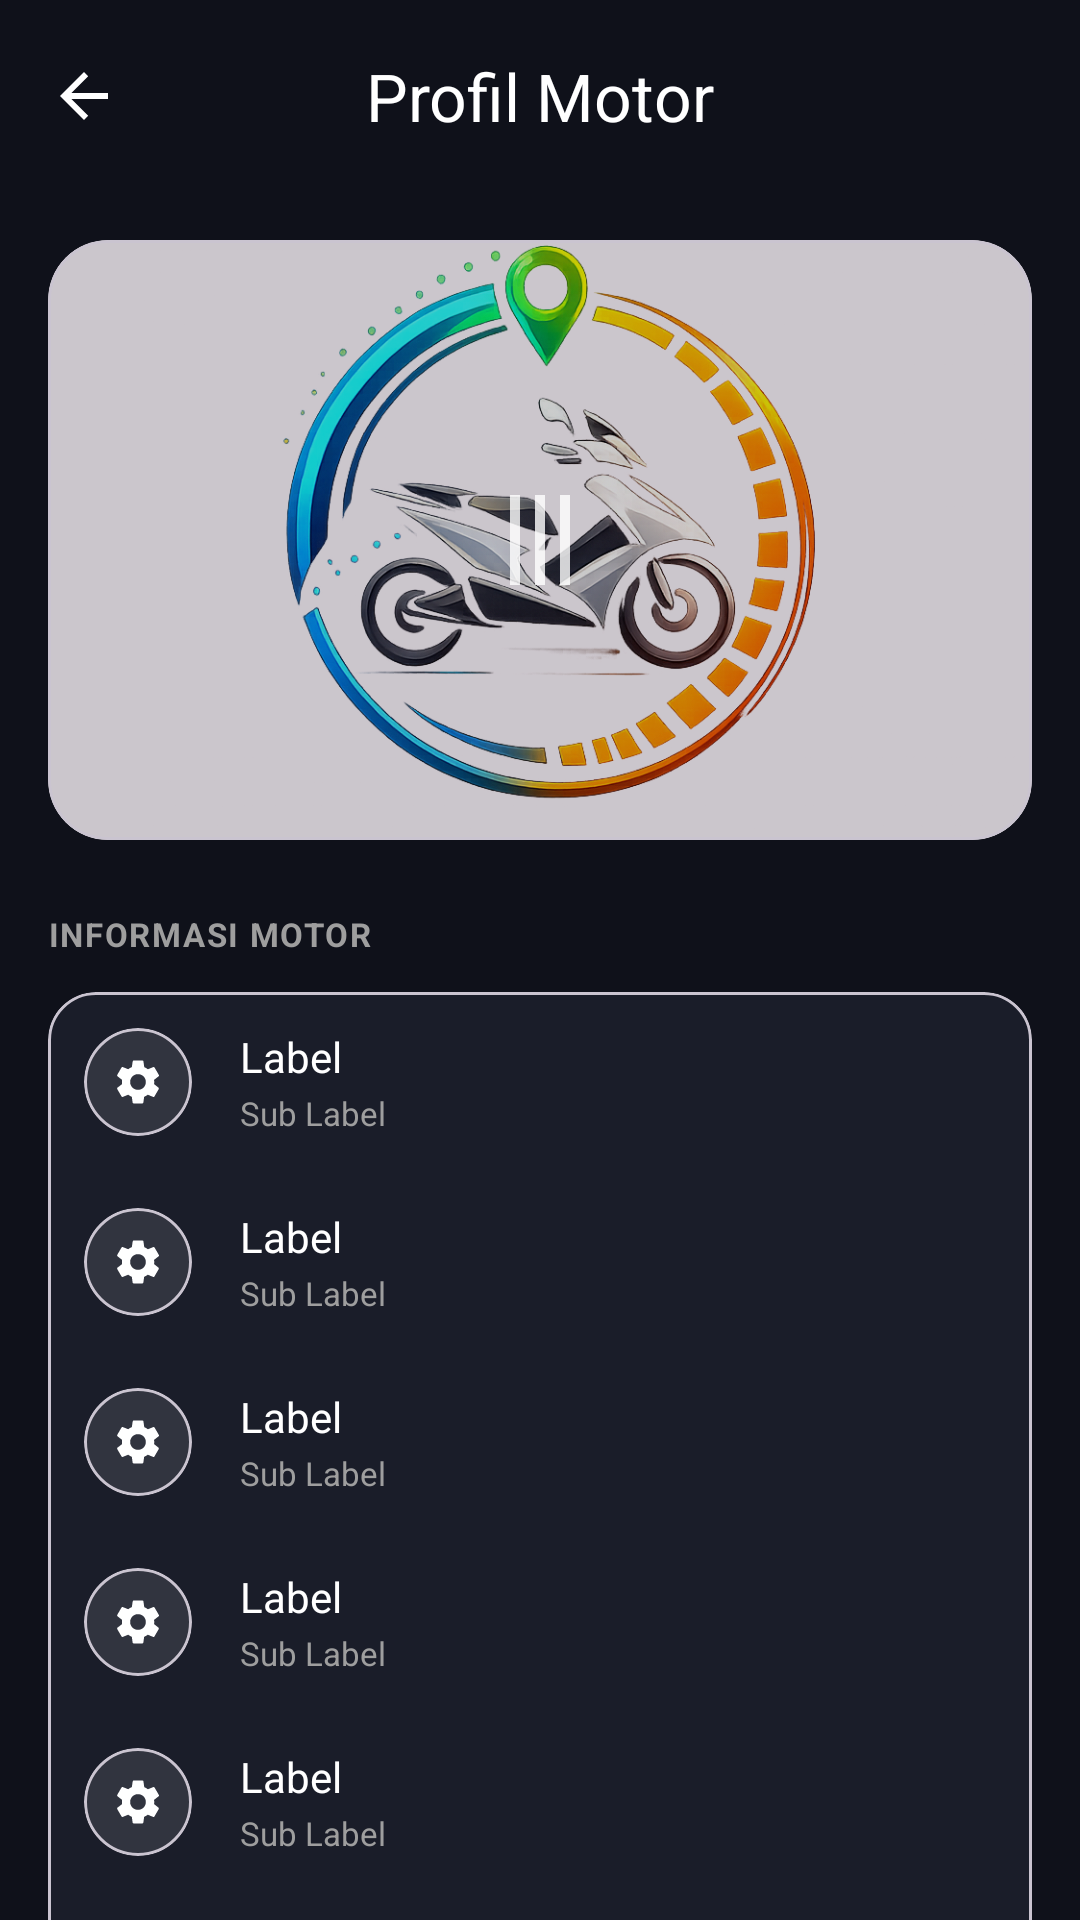

Android layout source for this screen:
<!-- AndroidManifest.xml: application theme Theme.MotorTrackeryamaha -->
<!-- res/layout/activity_motor_profile.xml -->
<?xml version="1.0" encoding="utf-8"?>
<androidx.coordinatorlayout.widget.CoordinatorLayout xmlns:android="http://schemas.android.com/apk/res/android"
    xmlns:app="http://schemas.android.com/apk/res-auto"
    android:id="@+id/main"
    android:layout_width="match_parent"
    android:layout_height="match_parent"
    android:background="@color/background_dark">

    <com.google.android.material.appbar.AppBarLayout
        android:layout_width="match_parent"
        android:layout_height="wrap_content"
        android:background="@android:color/transparent"
        app:elevation="0dp">

        <com.google.android.material.appbar.MaterialToolbar
            android:id="@+id/toolbar"
            android:layout_width="match_parent"
            android:layout_height="?attr/actionBarSize"
            app:navigationIcon="?attr/homeAsUpIndicator"
            app:navigationIconTint="@color/text_primary"
            app:title="Profil Motor"
            app:titleCentered="true"
            app:titleTextColor="@color/text_primary" />

    </com.google.android.material.appbar.AppBarLayout>

    <androidx.core.widget.NestedScrollView
        android:layout_width="match_parent"
        android:layout_height="match_parent"
        app:layout_behavior="@string/appbar_scrolling_view_behavior"
        android:fillViewport="true">

        <LinearLayout
            android:layout_width="match_parent"
            android:layout_height="wrap_content"
            android:orientation="vertical"
            android:padding="16dp">

            <com.google.android.material.card.MaterialCardView
                android:id="@+id/cardMotorPhoto"
                android:layout_width="match_parent"
                android:layout_height="200dp"
                app:cardCornerRadius="20dp"
                app:cardElevation="0dp"
                android:layout_marginBottom="24dp"
                android:clickable="true"
                android:focusable="true">
                <FrameLayout android:layout_width="match_parent" android:layout_height="match_parent">
                    <ImageView
                        android:id="@+id/ivMotorPhoto"
                        android:layout_width="match_parent"
                        android:layout_height="match_parent"
                        android:scaleType="centerCrop"
                        android:src="@mipmap/img" />

                    <View android:layout_width="match_parent" android:layout_height="match_parent" android:background="#33000000"/>

                    <ImageView
                        android:layout_width="40dp"
                        android:layout_height="40dp"
                        android:layout_gravity="center"
                        android:src="@drawable/ic_menu"
                        android:rotation="90"
                        app:tint="@color/white"
                        android:alpha="0.8"/>
                </FrameLayout>
            </com.google.android.material.card.MaterialCardView>

            <TextView
                android:layout_width="wrap_content"
                android:layout_height="wrap_content"
                android:text="INFORMASI MOTOR"
                android:textColor="@color/text_secondary"
                android:textSize="11sp"
                android:textStyle="bold"
                android:letterSpacing="0.05"
                android:layout_marginBottom="12dp"/>

            <com.google.android.material.card.MaterialCardView
                android:layout_width="match_parent"
                android:layout_height="wrap_content"
                app:cardBackgroundColor="@color/card_dark"
                app:cardCornerRadius="16dp"
                app:cardElevation="0dp"
                android:layout_marginBottom="24dp">
                <LinearLayout android:layout_width="match_parent" android:layout_height="wrap_content" android:orientation="vertical">
                    <include layout="@layout/item_settings_row" android:id="@+id/rowBrand"/>
                    <include layout="@layout/item_settings_row" android:id="@+id/rowModel"/>
                    <include layout="@layout/item_settings_row" android:id="@+id/rowCc"/>
                    <include layout="@layout/item_settings_row" android:id="@+id/rowYear"/>
                    <include layout="@layout/item_settings_row" android:id="@+id/rowPlate"/>
                    <include layout="@layout/item_settings_row" android:id="@+id/rowColor"/>
                </LinearLayout>
            </com.google.android.material.card.MaterialCardView>

            <include layout="@layout/item_odometer_card" android:id="@+id/rowOdometerFisik"/>
            <include layout="@layout/item_odometer_card" android:id="@+id/rowOdometerDigitalCard"/>
            <include layout="@layout/item_odometer_card" android:id="@+id/rowOdometerEstimasi"/>

            <com.google.android.material.card.MaterialCardView
                android:layout_width="match_parent"
                android:layout_height="wrap_content"
                app:cardBackgroundColor="@color/card_dark"
                app:cardCornerRadius="16dp"
                app:cardElevation="0dp"
                android:layout_marginBottom="24dp">
                <LinearLayout android:layout_width="match_parent" android:layout_height="wrap_content" android:orientation="vertical">
                    <include layout="@layout/item_settings_row" android:id="@+id/rowLastService"/>
                    <include layout="@layout/item_settings_row" android:id="@+id/rowNotes"/>
                </LinearLayout>
            </com.google.android.material.card.MaterialCardView>

            <com.google.android.material.button.MaterialButton
                android:id="@+id/btnEditMotor"
                android:layout_width="match_parent"
                android:layout_height="56dp"
                android:layout_marginBottom="32dp"
                android:text="EDIT PROFIL MOTOR"
                app:cornerRadius="12dp"
                android:backgroundTint="@color/accent_blue"/>

        </LinearLayout>
    </androidx.core.widget.NestedScrollView>

</androidx.coordinatorlayout.widget.CoordinatorLayout>
<!-- res/layout/item_settings_row.xml (included above) -->
<?xml version="1.0" encoding="utf-8"?>
<LinearLayout xmlns:android="http://schemas.android.com/apk/res/android"
    xmlns:app="http://schemas.android.com/apk/res-auto"
    android:layout_width="match_parent"
    android:layout_height="wrap_content"
    android:orientation="horizontal"
    android:padding="12dp"
    android:gravity="center_vertical"
    android:background="?attr/selectableItemBackground"
    android:clickable="true"
    android:focusable="true">

    <com.google.android.material.card.MaterialCardView
        android:id="@+id/cardIconContainer"
        android:layout_width="36dp"
        android:layout_height="36dp"
        app:cardCornerRadius="18dp"
        app:cardElevation="0dp"
        app:cardBackgroundColor="#1AFFFFFF">
        <ImageView
            android:id="@+id/ivIcon"
            android:layout_width="18dp"
            android:layout_height="18dp"
            android:layout_gravity="center"
            android:src="@drawable/ic_settings"
            app:tint="@color/text_primary" />
    </com.google.android.material.card.MaterialCardView>

    <LinearLayout
        android:layout_width="0dp"
        android:layout_height="wrap_content"
        android:layout_weight="1"
        android:layout_marginStart="16dp"
        android:orientation="vertical">

        <TextView
            android:id="@+id/tvLabel"
            android:layout_width="wrap_content"
            android:layout_height="wrap_content"
            android:text="Label"
            android:textColor="@color/text_primary"
            android:textSize="14sp" />

        <TextView
            android:id="@+id/tvSubLabel"
            android:layout_width="wrap_content"
            android:layout_height="wrap_content"
            android:text="Sub Label"
            android:textColor="@color/text_secondary"
            android:textSize="11sp"
            android:layout_marginTop="2dp" />
    </LinearLayout>

    <ImageView
        android:id="@+id/ivArrow"
        android:layout_width="20dp"
        android:layout_height="20dp"
        android:src="@drawable/ic_chevron_right"
        app:tint="@color/text_secondary" />

    <com.google.android.material.switchmaterial.SwitchMaterial
        android:id="@+id/switchTheme"
        android:layout_width="wrap_content"
        android:layout_height="wrap_content"
        android:visibility="gone" />

</LinearLayout>
<!-- res/layout/item_odometer_card.xml (included above) -->
<?xml version="1.0" encoding="utf-8"?>
<com.google.android.material.card.MaterialCardView xmlns:android="http://schemas.android.com/apk/res/android"
    xmlns:app="http://schemas.android.com/apk/res-auto"
    android:id="@+id/cardOdo"
    android:layout_width="match_parent"
    android:layout_height="wrap_content"
    android:layout_marginBottom="12dp"
    app:cardBackgroundColor="@color/card_dark"
    app:cardCornerRadius="16dp"
    app:cardElevation="0dp"
    app:strokeWidth="1dp"
    app:strokeColor="#1AFFFFFF">

    <LinearLayout
        android:layout_width="match_parent"
        android:layout_height="wrap_content"
        android:orientation="vertical"
        android:padding="16dp">

        <LinearLayout
            android:layout_width="match_parent"
            android:layout_height="wrap_content"
            android:gravity="center_vertical"
            android:orientation="horizontal">

            <com.google.android.material.card.MaterialCardView
                android:id="@+id/cardIconContainer"
                android:layout_width="32dp"
                android:layout_height="32dp"
                app:cardBackgroundColor="#1AFFFFFF"
                app:cardCornerRadius="16dp"
                app:cardElevation="0dp">

                <ImageView
                    android:id="@+id/ivIcon"
                    android:layout_width="16dp"
                    android:layout_height="16dp"
                    android:layout_gravity="center"
                    android:src="@drawable/ic_settings"
                    app:tint="@color/text_primary" />
            </com.google.android.material.card.MaterialCardView>

            <LinearLayout
                android:layout_width="0dp"
                android:layout_height="wrap_content"
                android:layout_marginStart="12dp"
                android:layout_weight="1"
                android:orientation="vertical">

                <TextView
                    android:id="@+id/tvLabel"
                    android:layout_width="wrap_content"
                    android:layout_height="wrap_content"
                    android:text="Odometer Fisik"
                    android:textColor="@color/text_primary"
                    android:textSize="13sp"
                    android:textStyle="bold" />

                <TextView
                    android:id="@+id/tvDescription"
                    android:layout_width="wrap_content"
                    android:layout_height="wrap_content"
                    android:text="Angka terakhir pada speedometer motor"
                    android:textColor="@color/text_secondary"
                    android:textSize="10sp"
                    android:layout_marginTop="2dp" />
            </LinearLayout>

            <ImageView
                android:id="@+id/ivArrow"
                android:layout_width="16dp"
                android:layout_height="16dp"
                android:src="@drawable/ic_chevron_right"
                app:tint="@color/text_secondary" />
        </LinearLayout>

        <TextView
            android:id="@+id/tvValue"
            android:layout_width="wrap_content"
            android:layout_height="wrap_content"
            android:layout_marginTop="12dp"
            android:text="20.663 KM"
            android:textColor="@color/text_primary"
            android:textSize="22sp"
            android:textStyle="bold" />

        <TextView
            android:id="@+id/tvBadge"
            android:layout_width="wrap_content"
            android:layout_height="wrap_content"
            android:layout_marginTop="8dp"
            android:background="@drawable/bg_badge"
            android:paddingHorizontal="8dp"
            android:paddingVertical="2dp"
            android:text="Ditetapkan pengguna"
            android:textColor="#FFC107"
            android:textSize="10sp"
            android:textStyle="bold" />

        <TextView
            android:id="@+id/tvFooter"
            android:layout_width="wrap_content"
            android:layout_height="wrap_content"
            android:layout_marginTop="8dp"
            android:text="Tanggal pencatatan: 15 Agustus 2026"
            android:textColor="@color/text_secondary"
            android:textSize="10sp" />

    </LinearLayout>
</com.google.android.material.card.MaterialCardView>
<!-- resources referenced by this layout -->
<resources>
  <color name="accent_blue">#00E5FF</color>
  <color name="background_dark">#0F111A</color>
  <color name="card_dark">#1A1D29</color>
  <color name="text_primary">#FFFFFF</color>
  <color name="text_secondary">#9E9E9E</color>
  <color name="white">#FFFFFFFF</color>
  <!-- drawable ic_menu (drawable) -->
  <vector xmlns:android="http://schemas.android.com/apk/res/android"
      android:width="24dp"
      android:height="24dp"
      android:viewportWidth="24"
      android:viewportHeight="24">
      <path
          android:fillColor="#FFFFFF"
          android:pathData="M3,6H21V8H3V6M3,11H21V13H3V11M3,16H21V18H3V16Z" />
  </vector>
  <!-- drawable ic_settings (drawable) -->
  <vector xmlns:android="http://schemas.android.com/apk/res/android"
      android:width="24dp"
      android:height="24dp"
      android:viewportWidth="24"
      android:viewportHeight="24">
      <path
          android:fillColor="#FF000000"
          android:pathData="M19.14,12.94c0.04-0.3,0.06-0.61,0.06-0.94c0-0.32-0.02-0.64-0.07-0.94l2.03-1.58c0.18-0.14,0.23-0.39,0.12-0.59 l-1.92-3.32c-0.12-0.2-0.36-0.27-0.57-0.19l-2.39,0.96c-0.5-0.38-1.03-0.7-1.62-0.94L14.4,2.81c-0.04-0.22-0.23-0.38-0.45-0.38 h-3.84c-0.22,0-0.41,0.16-0.45,0.38L9.26,5.37C8.67,5.61,8.14,5.94,7.64,6.32L5.25,5.36c-0.21-0.08-0.45-0.01-0.57,0.19 L2.76,8.87c-0.11,0.2-0.06,0.45,0.12,0.59l2.03,1.58C4.86,11.35,4.84,11.66,4.84,12c0,0.33,0.02,0.64,0.07,0.94l-2.03,1.58 c-0.18,0.14-0.23,0.39-0.12,0.59l1.92,3.32c0.12,0.2,0.36,0.27,0.57,0.19l2.39-0.96c0.5,0.38,1.03,0.7,1.62,0.94l0.36,2.54 c0.05,0.22,0.24,0.38,0.46,0.38h3.84c0.22,0,0.41-0.16,0.45-0.38l0.36-2.54c0.59-0.24,1.13-0.56,1.62-0.94l2.39,0.96 c0.22,0.08,0.46,0.01,0.57-0.19l1.92-3.32c0.11-0.2,0.06-0.45-0.12-0.59L19.14,12.94z M12,15.5c-1.93,0-3.5-1.57-3.5-3.5 s1.57-3.5,3.5-3.5s3.5,1.57,3.5,3.5S13.93,15.5,12,15.5z" />
  </vector>
  <!-- mipmap img: png bitmap (mipmap-xxxhdpi, 374284 bytes) -->
  <style name="Theme.MotorTrackeryamaha" parent="Base.Theme.MotorTrackeryamaha" />
  <style name="Base.Theme.MotorTrackeryamaha" parent="Theme.Material3.DayNight.NoActionBar">
          
          <item name="colorPrimary">@color/accent_blue</item>
          <item name="android:windowBackground">@color/background_dark</item>
          <item name="android:statusBarColor">@color/background_dark</item>
          <item name="android:windowLightStatusBar" tools:targetApi="m">false</item>
      </style>
</resources>
